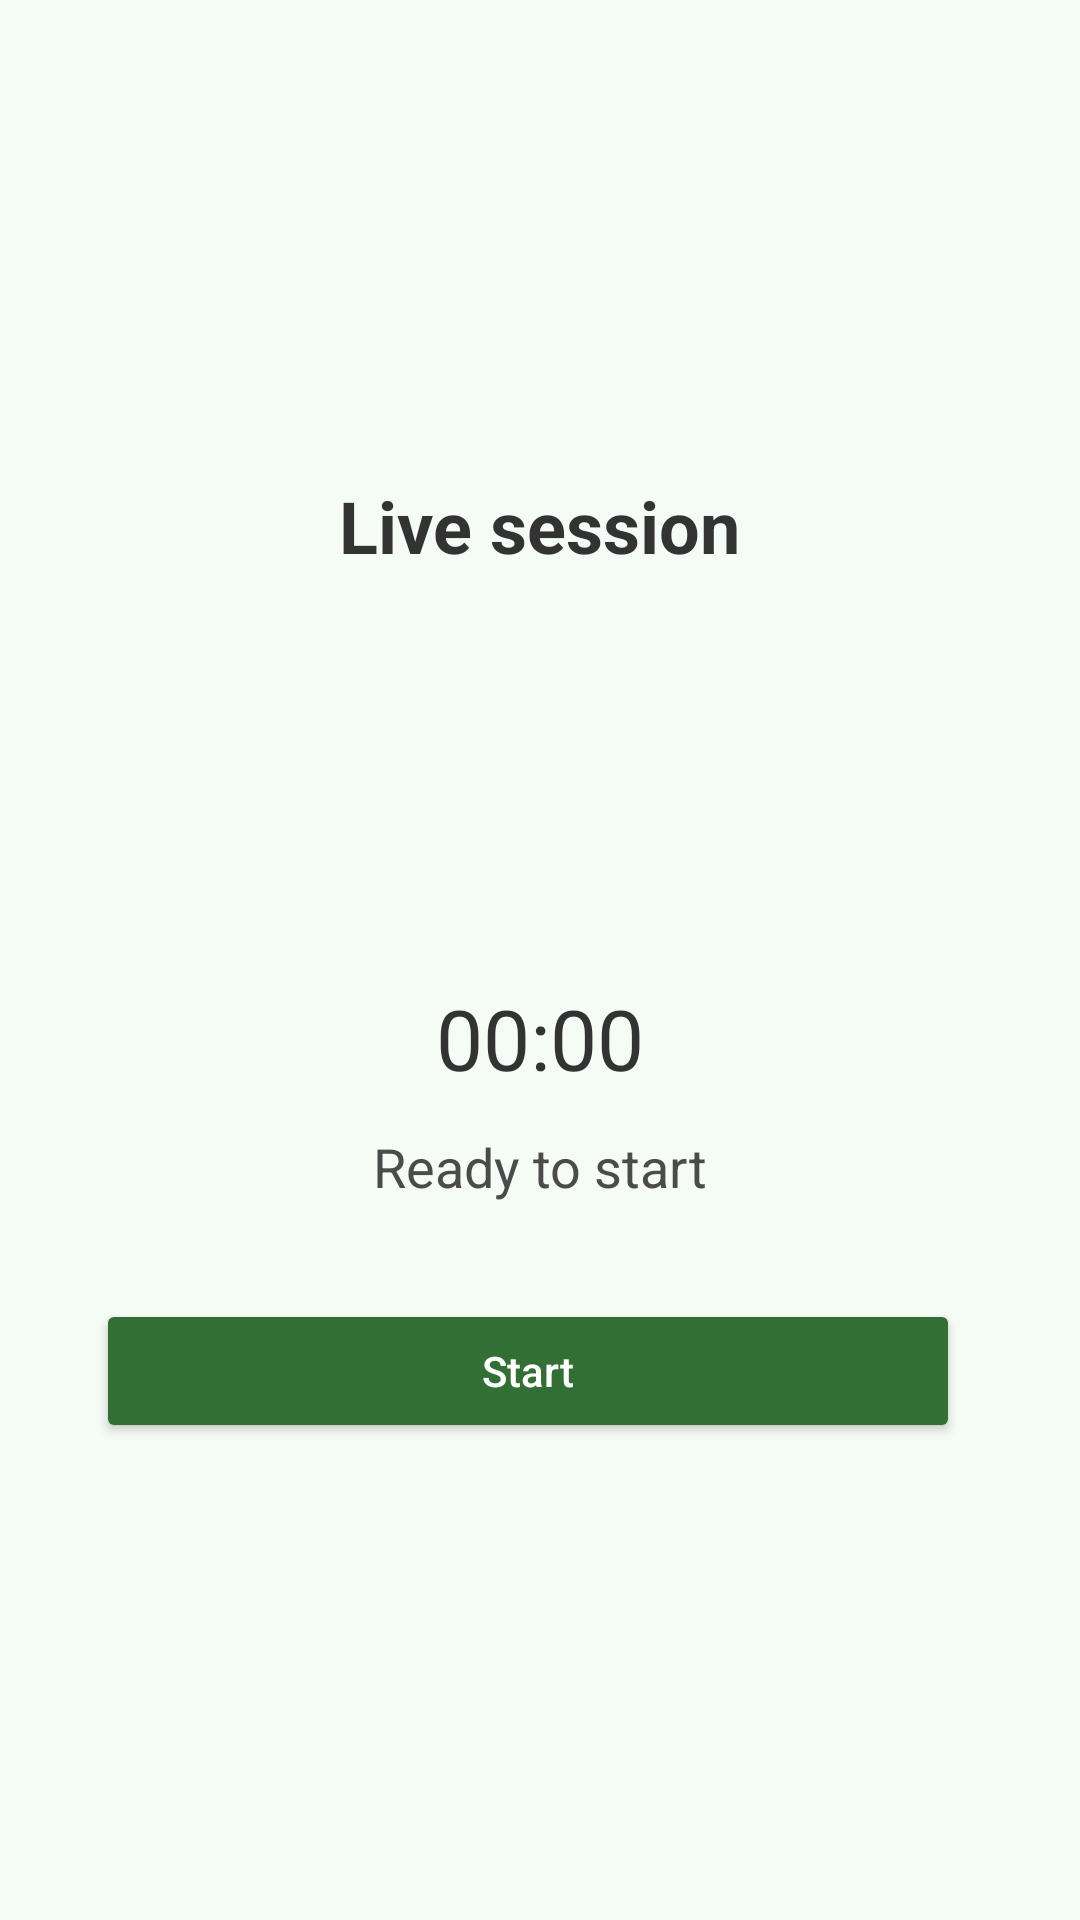

Here is an Android app screen rendered from its layout file. Give the layout XML and the strings, colors and styles it references.
<!-- AndroidManifest.xml: application theme Theme.MotionLog -->
<!-- res/layout/activity_live_session.xml -->
<?xml version="1.0" encoding="utf-8"?>
<LinearLayout
    xmlns:android="http://schemas.android.com/apk/res/android"
    xmlns:app="http://schemas.android.com/apk/res-auto"
    android:layout_width="match_parent"
    android:layout_height="match_parent"
    android:orientation="vertical"
    android:gravity="center"
    android:padding="32dp"
    android:background="@color/background_main">

    
    <TextView
        android:id="@+id/tvSessionTitle"
        android:layout_width="wrap_content"
        android:layout_height="wrap_content"
        android:text="Live session"
        android:textSize="24sp"
        android:textStyle="bold"
        android:textColor="@color/text_primary"
        android:layout_marginBottom="24dp" />

    
    <ImageView
        android:id="@+id/ivMotionIcon"
        android:layout_width="96dp"
        android:layout_height="96dp"
        android:layout_marginBottom="16dp"
        android:src="@drawable/ic_standing"
        app:tint="@color/brand_primary_dark"
        android:contentDescription="Motion icon" />

    
    <Chronometer
        android:id="@+id/chronometer"
        android:layout_width="wrap_content"
        android:layout_height="wrap_content"
        android:text="00:00:00"
        android:textSize="28sp"
        android:textColor="@color/text_primary"
        android:layout_marginBottom="12dp"/>

    
    <TextView
        android:id="@+id/tvMotionStatus"
        android:layout_width="wrap_content"
        android:layout_height="wrap_content"
        android:text="Ready to start"
        android:textSize="18sp"
        android:textColor="@color/text_secondary"
        android:layout_marginBottom="32dp"/>

    
    <LinearLayout
        android:layout_width="match_parent"
        android:layout_height="wrap_content"
        android:orientation="horizontal"
        android:gravity="center">

        
        <Button
            android:id="@+id/btnStartPause"
            android:layout_width="0dp"
            android:layout_height="wrap_content"
            android:layout_weight="1"
            android:text="Start"
            android:textAllCaps="false"
            android:textColor="@android:color/white"
            android:backgroundTint="@color/brand_primary"
            android:layout_marginEnd="8dp"/>

        
        <Button
            android:id="@+id/btnEndSession"
            android:layout_width="0dp"
            android:layout_height="wrap_content"
            android:layout_weight="1"
            android:text="Finish"
            android:textAllCaps="false"
            android:textColor="@android:color/white"
            android:backgroundTint="@color/brand_primary"
            android:layout_marginStart="8dp"
            android:visibility="gone"/>

    </LinearLayout>

</LinearLayout>
<!-- resources referenced by this layout -->
<resources>
  <color name="background_main">#F5FBF5</color>
  <color name="brand_primary">#316F34</color>
  <color name="brand_primary_dark">#082609</color>
  <color name="text_primary">#333333</color>
  <color name="text_secondary">#4B4B4B</color>
  <style name="Theme.MotionLog" parent="Theme.Material3.DayNight.NoActionBar">
          <item name="colorPrimary">@color/brand_primary</item>
          <item name="colorSecondary">@color/brand_primary_light</item>
      </style>
  <color name="brand_primary_light">#85D189</color>
</resources>
